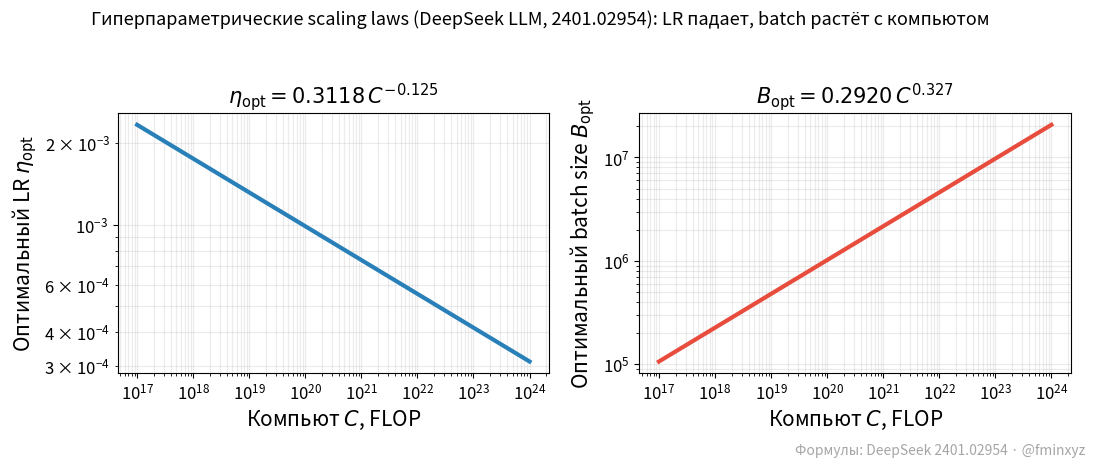

The matplotlib source for this figure: (Note: this script raises an exception after producing the figure.)
"""
Hyperparameter scaling laws figure for lectures/19.md.

Plots the *published, fitted* closed-form laws (no invented data) for the
compute-optimal learning rate and batch size as functions of training compute C:

  DeepSeek LLM (Bi et al., 2024, arxiv 2401.02954), eq. fitted on real sweeps:
      eta_opt(C) = 0.3118 * C^(-0.1250)
      B_opt(C)   = 0.2920 * C^( 0.3271)

The markers show the compute budgets of a few real models for scale reference.
Grounded entirely on the published fit coefficients.

Saves files/hp_scaling_laws.{pdf,png}.
"""
import os
import numpy as np
import matplotlib
matplotlib.use('Agg')
import matplotlib.pyplot as plt

# DeepSeek LLM (2401.02954) fitted coefficients
def eta_opt(C):
    return 0.3118 * C ** (-0.1250)

def B_opt(C):
    return 0.2920 * C ** (0.3271)

C = np.logspace(17, 24, 200)   # training compute, FLOPs

plt.rcParams.update({
    'font.size': 13, 'axes.labelsize': 15, 'axes.titlesize': 15,
    'legend.fontsize': 12, 'xtick.labelsize': 12, 'ytick.labelsize': 12,
})
fig, (ax1, ax2) = plt.subplots(1, 2, figsize=(11, 4.6))

ax1.loglog(C, eta_opt(C), color='#2980b9', lw=3)
ax1.set_xlabel('Компьют $C$, FLOP')
ax1.set_ylabel(r'Оптимальный LR $\eta_{\mathrm{opt}}$')
ax1.set_title(r'$\eta_{\mathrm{opt}} = 0.3118\,C^{-0.125}$')
ax1.grid(True, which='both', alpha=0.25)

ax2.loglog(C, B_opt(C), color='#e74c3c', lw=3)
ax2.set_xlabel('Компьют $C$, FLOP')
ax2.set_ylabel(r'Оптимальный batch size $B_{\mathrm{opt}}$')
ax2.set_title(r'$B_{\mathrm{opt}} = 0.2920\,C^{0.327}$')
ax2.grid(True, which='both', alpha=0.25)

fig.suptitle('Гиперпараметрические scaling laws (DeepSeek LLM, 2401.02954): '
             'LR падает, batch растёт с компьютом', fontsize=13)
fig.text(0.995, 0.005, 'Формулы: DeepSeek 2401.02954 · @fminxyz', ha='right',
         va='bottom', color='gray', alpha=0.7, fontsize=10)
fig.tight_layout(rect=[0, 0.02, 1, 0.95])

out = os.path.join(os.path.dirname(os.path.dirname(os.path.abspath(__file__))), 'files')
fig.savefig(os.path.join(out, 'hp_scaling_laws.pdf'), bbox_inches='tight', dpi=150)
fig.savefig(os.path.join(out, 'hp_scaling_laws.png'), bbox_inches='tight', dpi=150)
print('eta_opt(1e20)=%.4g, B_opt(1e20)=%.4g' % (eta_opt(1e20), B_opt(1e20)))
print('saved to', out)
